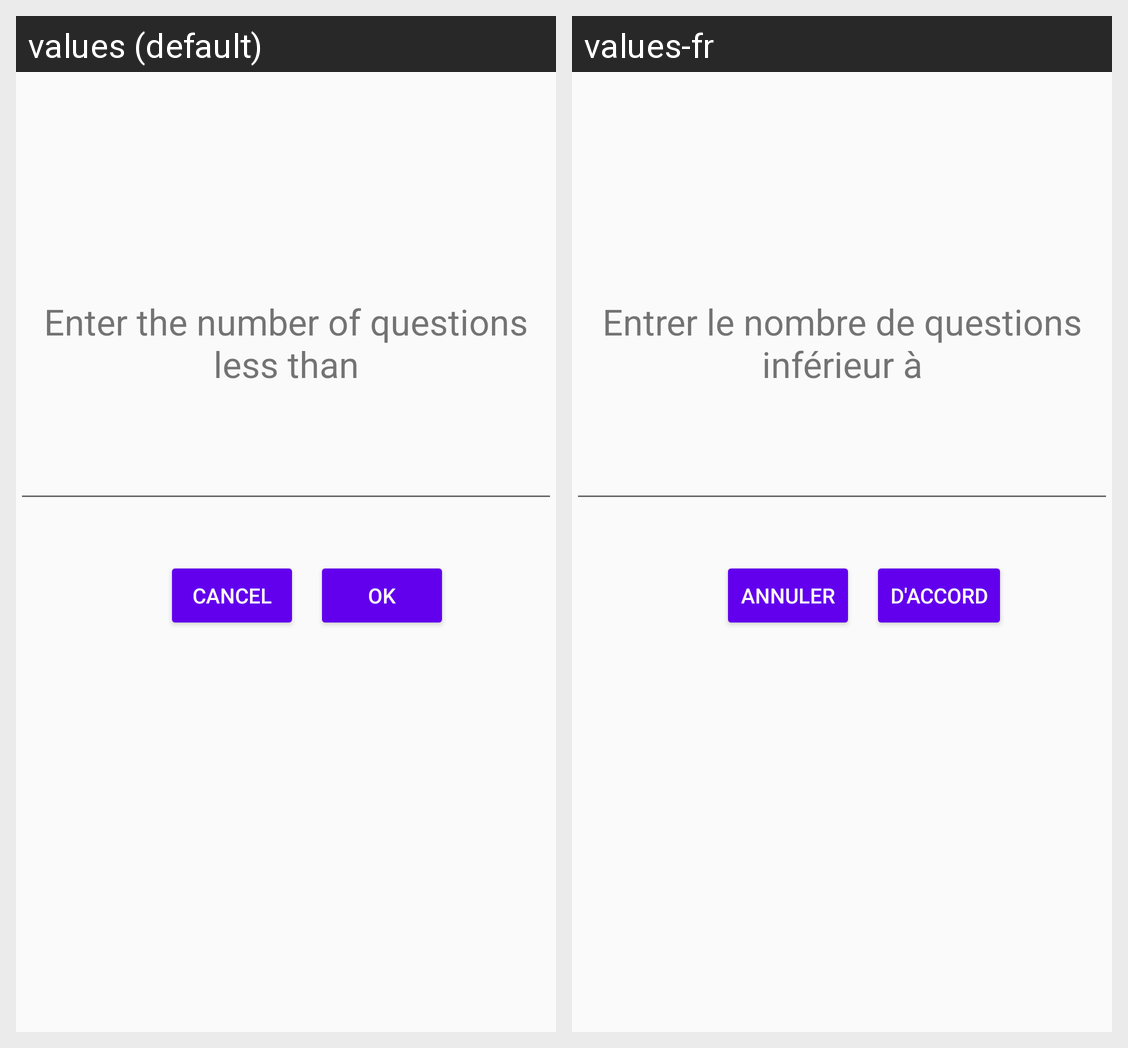

This grid shows one Android layout under two languages. Give, for every string resource on the screen, its name, the default text and each shown locale's text.
Android screen res/layout/fragment_questions_number.xml rendered under 2 locales, left to right: values (default), values-fr. Device: Nexus 5 (rendered at 1080×1920; each locale shown at half size, 540×960, under a caption strip naming it); theme Theme.AppCompat.Light.NoActionBar.
Strings drawn on this screen, with the default value and each locale's value (text and hints the layout hard-codes, and strings that could not be matched under every locale, appear in the picture but are not listed):

dialog_enter_number
  values: Enter the number of questions less than
  values-fr: Entrer le nombre de questions inférieur à

button_ok
  values: OK
  values-fr: D'accord

button_cancel
  values: Cancel
  values-fr: Annuler
